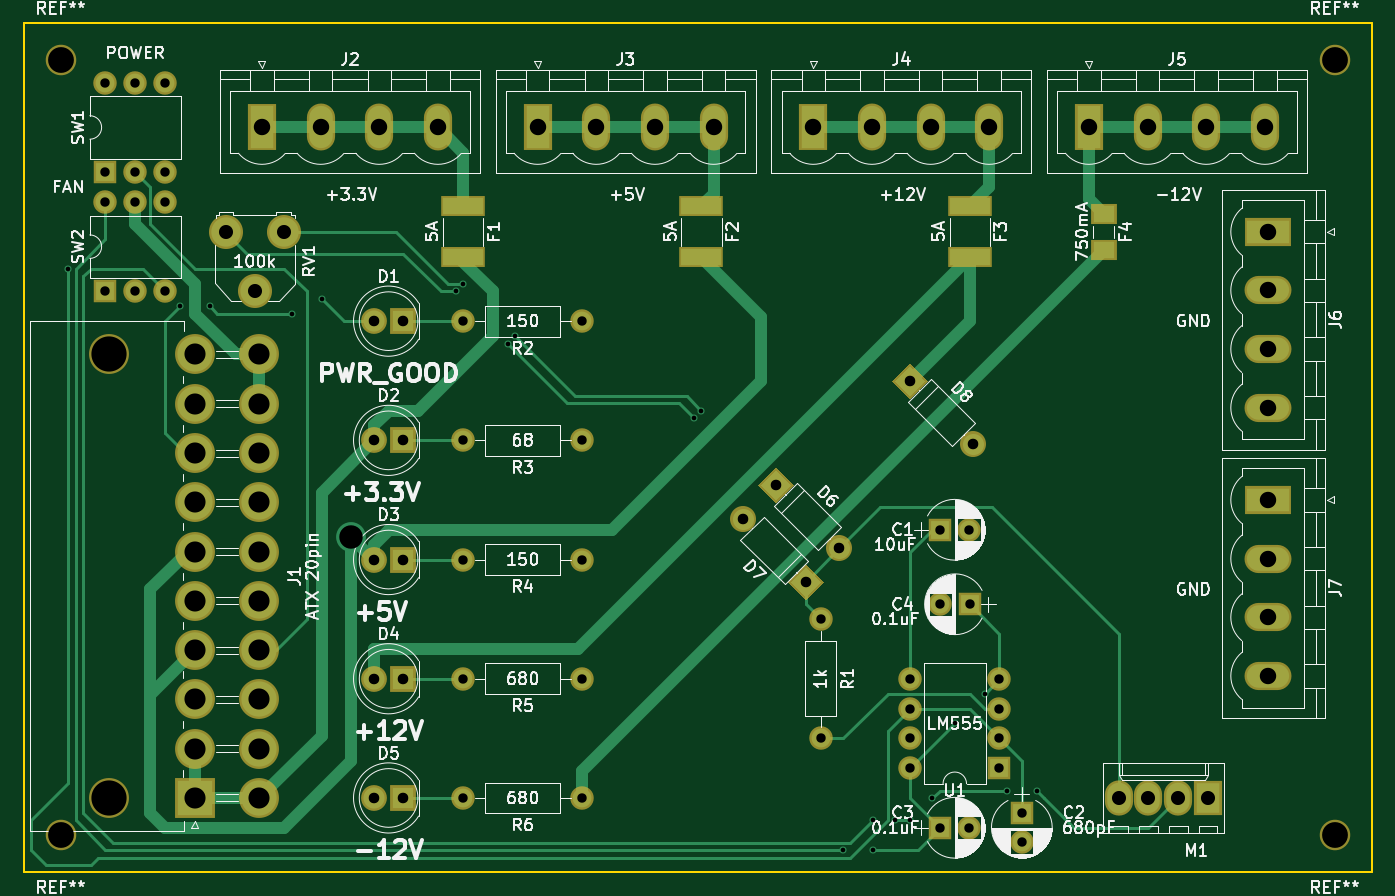
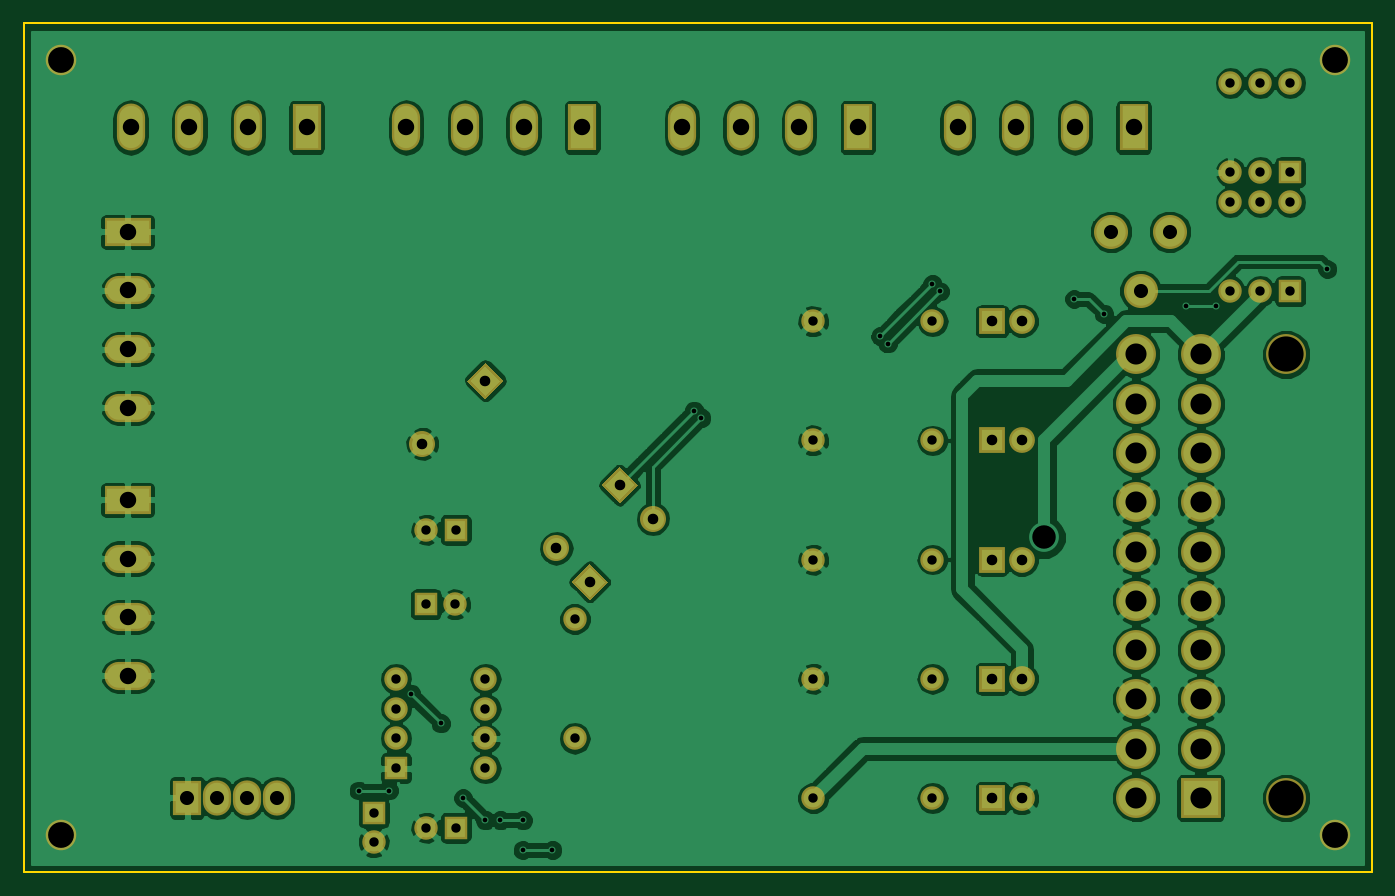
Circuit board: 9 layer files. Board 114.9 x 72.4 mm.
- bottom_copper: 12v-fan-pwm-B.Cu.gbr (136501 bytes)
- bottom_mask: 12v-fan-pwm-B.Mask.gbr (4229 bytes)
- bottom_silk: 12v-fan-pwm-B.SilkS.gbr (265 bytes)
- outline: 12v-fan-pwm-Edge.Cuts.gbr (641 bytes)
- top_copper: 12v-fan-pwm-F.Cu.gbr (13127 bytes)
- top_mask: 12v-fan-pwm-F.Mask.gbr (4493 bytes)
- top_silk: 12v-fan-pwm-F.SilkS.gbr (102432 bytes)
- drill: 12v-fan-pwm-NPTH.drl (262 bytes)
- drill: 12v-fan-pwm.drl (2136 bytes)

=== bottom_copper: 12v-fan-pwm-B.Cu.gbr (136501 bytes, source omitted) ===
=== bottom_mask: 12v-fan-pwm-B.Mask.gbr ===
G04 #@! TF.FileFunction,Soldermask,Bot*
%FSLAX46Y46*%
G04 Gerber Fmt 4.6, Leading zero omitted, Abs format (unit mm)*
G04 Created by KiCad (PCBNEW 4.0.7) date 05/09/18 21:29:34*
%MOMM*%
%LPD*%
G01*
G04 APERTURE LIST*
%ADD10C,0.100000*%
%ADD11C,2.200000*%
%ADD12R,3.400000X3.400000*%
%ADD13C,3.400000*%
%ADD14R,2.000000X2.000000*%
%ADD15C,2.000000*%
%ADD16R,2.200000X2.200000*%
%ADD17C,2.200000*%
%ADD18R,2.400000X3.000000*%
%ADD19O,2.400000X3.000000*%
%ADD20O,2.000000X2.000000*%
%ADD21C,2.900000*%
%ADD22R,2.400000X4.000000*%
%ADD23O,2.400000X4.000000*%
%ADD24R,4.000000X2.400000*%
%ADD25O,4.000000X2.400000*%
%ADD26C,2.600000*%
G04 APERTURE END LIST*
D10*
G36*
X133064365Y-71120000D02*
X134620000Y-69564365D01*
X136175635Y-71120000D01*
X134620000Y-72675635D01*
X133064365Y-71120000D01*
X133064365Y-71120000D01*
G37*
D11*
X140008154Y-76508154D02*
X140008154Y-76508154D01*
D12*
X73660000Y-106680000D03*
D13*
X73660000Y-102480000D03*
X73660000Y-98280000D03*
X73660000Y-94080000D03*
X73660000Y-89880000D03*
X73660000Y-85680000D03*
X73660000Y-81480000D03*
X73660000Y-77280000D03*
X73660000Y-73080000D03*
X73660000Y-68880000D03*
X79160000Y-106680000D03*
X79160000Y-102480000D03*
X79160000Y-98280000D03*
X79160000Y-94080000D03*
X79160000Y-89880000D03*
X79160000Y-85680000D03*
X79160000Y-81480000D03*
X79160000Y-77280000D03*
X79160000Y-73080000D03*
X79160000Y-68880000D03*
X66360000Y-106680000D03*
X66360000Y-68880000D03*
D14*
X137160000Y-83820000D03*
D15*
X139660000Y-83820000D03*
D14*
X144145000Y-107950000D03*
D15*
X144145000Y-110450000D03*
D14*
X137160000Y-109220000D03*
D15*
X139660000Y-109220000D03*
D14*
X139700000Y-90170000D03*
D15*
X137200000Y-90170000D03*
D16*
X91440000Y-66040000D03*
D17*
X88900000Y-66040000D03*
D16*
X91440000Y-76200000D03*
D17*
X88900000Y-76200000D03*
D16*
X91440000Y-86360000D03*
D17*
X88900000Y-86360000D03*
D16*
X91440000Y-96520000D03*
D17*
X88900000Y-96520000D03*
D16*
X91440000Y-106680000D03*
D17*
X88900000Y-106680000D03*
D10*
G36*
X121634365Y-80010000D02*
X123190000Y-78454365D01*
X124745635Y-80010000D01*
X123190000Y-81565635D01*
X121634365Y-80010000D01*
X121634365Y-80010000D01*
G37*
D11*
X128578154Y-85398154D02*
X128578154Y-85398154D01*
D10*
G36*
X127285635Y-88265000D02*
X125730000Y-89820635D01*
X124174365Y-88265000D01*
X125730000Y-86709365D01*
X127285635Y-88265000D01*
X127285635Y-88265000D01*
G37*
D11*
X120341846Y-82876846D02*
X120341846Y-82876846D01*
D18*
X160020000Y-106680000D03*
D19*
X157480000Y-106680000D03*
X154940000Y-106680000D03*
X152400000Y-106680000D03*
D15*
X127000000Y-91440000D03*
D20*
X127000000Y-101600000D03*
D15*
X106680000Y-66040000D03*
D20*
X96520000Y-66040000D03*
D15*
X106680000Y-76200000D03*
D20*
X96520000Y-76200000D03*
D15*
X106680000Y-86360000D03*
D20*
X96520000Y-86360000D03*
D15*
X106680000Y-96520000D03*
D20*
X96520000Y-96520000D03*
D15*
X106680000Y-106680000D03*
D20*
X96520000Y-106680000D03*
D14*
X66040000Y-53340000D03*
D20*
X71120000Y-45720000D03*
X68580000Y-53340000D03*
X68580000Y-45720000D03*
X71120000Y-53340000D03*
X66040000Y-45720000D03*
D14*
X66040000Y-63500000D03*
D20*
X71120000Y-55880000D03*
X68580000Y-63500000D03*
X68580000Y-55880000D03*
X71120000Y-63500000D03*
X66040000Y-55880000D03*
D14*
X142240000Y-104140000D03*
D20*
X134620000Y-96520000D03*
X142240000Y-101600000D03*
X134620000Y-99060000D03*
X142240000Y-99060000D03*
X134620000Y-101600000D03*
X142240000Y-96520000D03*
X134620000Y-104140000D03*
D21*
X78780000Y-63460000D03*
X76280000Y-58420000D03*
X81280000Y-58420000D03*
D22*
X79375000Y-49530000D03*
D23*
X84375000Y-49530000D03*
X89375000Y-49530000D03*
X94375000Y-49530000D03*
D22*
X102870000Y-49530000D03*
D23*
X107870000Y-49530000D03*
X112870000Y-49530000D03*
X117870000Y-49530000D03*
D22*
X126365000Y-49530000D03*
D23*
X131365000Y-49530000D03*
X136365000Y-49530000D03*
X141365000Y-49530000D03*
D22*
X149860000Y-49530000D03*
D23*
X154860000Y-49530000D03*
X159860000Y-49530000D03*
X164860000Y-49530000D03*
D24*
X165100000Y-58420000D03*
D25*
X165100000Y-63420000D03*
X165100000Y-68420000D03*
X165100000Y-73420000D03*
D24*
X165100000Y-81280000D03*
D25*
X165100000Y-86280000D03*
X165100000Y-91280000D03*
X165100000Y-96280000D03*
D26*
X62230000Y-43815000D03*
X62230000Y-109855000D03*
X170815000Y-43815000D03*
X170815000Y-109855000D03*
M02*

=== bottom_silk: 12v-fan-pwm-B.SilkS.gbr ===
G04 #@! TF.FileFunction,Legend,Bot*
%FSLAX46Y46*%
G04 Gerber Fmt 4.6, Leading zero omitted, Abs format (unit mm)*
G04 Created by KiCad (PCBNEW 4.0.7) date 05/09/18 21:29:34*
%MOMM*%
%LPD*%
G01*
G04 APERTURE LIST*
%ADD10C,0.100000*%
G04 APERTURE END LIST*
D10*
M02*

=== outline: 12v-fan-pwm-Edge.Cuts.gbr ===
G04 #@! TF.FileFunction,Profile,NP*
%FSLAX46Y46*%
G04 Gerber Fmt 4.6, Leading zero omitted, Abs format (unit mm)*
G04 Created by KiCad (PCBNEW 4.0.7) date 05/09/18 21:29:34*
%MOMM*%
%LPD*%
G01*
G04 APERTURE LIST*
%ADD10C,0.100000*%
%ADD11C,0.150000*%
G04 APERTURE END LIST*
D10*
D11*
X173990000Y-113030000D02*
X144780000Y-113030000D01*
X173990000Y-40640000D02*
X173990000Y-113030000D01*
X59055000Y-40640000D02*
X173990000Y-40640000D01*
X59055000Y-40640000D02*
X59055000Y-113030000D01*
X59690000Y-113030000D02*
X59055000Y-113030000D01*
X60960000Y-113030000D02*
X59690000Y-113030000D01*
X144780000Y-113030000D02*
X60960000Y-113030000D01*
M02*

=== top_copper: 12v-fan-pwm-F.Cu.gbr (13127 bytes, source omitted) ===
=== top_mask: 12v-fan-pwm-F.Mask.gbr ===
G04 #@! TF.FileFunction,Soldermask,Top*
%FSLAX46Y46*%
G04 Gerber Fmt 4.6, Leading zero omitted, Abs format (unit mm)*
G04 Created by KiCad (PCBNEW 4.0.7) date 05/09/18 21:29:34*
%MOMM*%
%LPD*%
G01*
G04 APERTURE LIST*
%ADD10C,0.100000*%
%ADD11C,2.200000*%
%ADD12R,3.400000X3.400000*%
%ADD13C,3.400000*%
%ADD14R,2.000000X2.000000*%
%ADD15C,2.000000*%
%ADD16R,2.200000X2.200000*%
%ADD17C,2.200000*%
%ADD18R,3.800000X1.785000*%
%ADD19R,2.200000X1.795000*%
%ADD20R,2.400000X3.000000*%
%ADD21O,2.400000X3.000000*%
%ADD22O,2.000000X2.000000*%
%ADD23C,2.900000*%
%ADD24R,2.400000X4.000000*%
%ADD25O,2.400000X4.000000*%
%ADD26R,4.000000X2.400000*%
%ADD27O,4.000000X2.400000*%
%ADD28C,2.600000*%
G04 APERTURE END LIST*
D10*
G36*
X133064365Y-71120000D02*
X134620000Y-69564365D01*
X136175635Y-71120000D01*
X134620000Y-72675635D01*
X133064365Y-71120000D01*
X133064365Y-71120000D01*
G37*
D11*
X140008154Y-76508154D02*
X140008154Y-76508154D01*
D12*
X73660000Y-106680000D03*
D13*
X73660000Y-102480000D03*
X73660000Y-98280000D03*
X73660000Y-94080000D03*
X73660000Y-89880000D03*
X73660000Y-85680000D03*
X73660000Y-81480000D03*
X73660000Y-77280000D03*
X73660000Y-73080000D03*
X73660000Y-68880000D03*
X79160000Y-106680000D03*
X79160000Y-102480000D03*
X79160000Y-98280000D03*
X79160000Y-94080000D03*
X79160000Y-89880000D03*
X79160000Y-85680000D03*
X79160000Y-81480000D03*
X79160000Y-77280000D03*
X79160000Y-73080000D03*
X79160000Y-68880000D03*
X66360000Y-106680000D03*
X66360000Y-68880000D03*
D14*
X137160000Y-83820000D03*
D15*
X139660000Y-83820000D03*
D14*
X144145000Y-107950000D03*
D15*
X144145000Y-110450000D03*
D14*
X137160000Y-109220000D03*
D15*
X139660000Y-109220000D03*
D14*
X139700000Y-90170000D03*
D15*
X137200000Y-90170000D03*
D16*
X91440000Y-66040000D03*
D17*
X88900000Y-66040000D03*
D16*
X91440000Y-76200000D03*
D17*
X88900000Y-76200000D03*
D16*
X91440000Y-86360000D03*
D17*
X88900000Y-86360000D03*
D16*
X91440000Y-96520000D03*
D17*
X88900000Y-96520000D03*
D16*
X91440000Y-106680000D03*
D17*
X88900000Y-106680000D03*
D10*
G36*
X121634365Y-80010000D02*
X123190000Y-78454365D01*
X124745635Y-80010000D01*
X123190000Y-81565635D01*
X121634365Y-80010000D01*
X121634365Y-80010000D01*
G37*
D11*
X128578154Y-85398154D02*
X128578154Y-85398154D01*
D10*
G36*
X127285635Y-88265000D02*
X125730000Y-89820635D01*
X124174365Y-88265000D01*
X125730000Y-86709365D01*
X127285635Y-88265000D01*
X127285635Y-88265000D01*
G37*
D11*
X120341846Y-82876846D02*
X120341846Y-82876846D01*
D18*
X96520000Y-56227500D03*
X96520000Y-60612500D03*
X116840000Y-56227500D03*
X116840000Y-60612500D03*
X139700000Y-56227500D03*
X139700000Y-60612500D03*
D19*
X151130000Y-56902500D03*
X151130000Y-59937500D03*
D20*
X160020000Y-106680000D03*
D21*
X157480000Y-106680000D03*
X154940000Y-106680000D03*
X152400000Y-106680000D03*
D15*
X127000000Y-91440000D03*
D22*
X127000000Y-101600000D03*
D15*
X106680000Y-66040000D03*
D22*
X96520000Y-66040000D03*
D15*
X106680000Y-76200000D03*
D22*
X96520000Y-76200000D03*
D15*
X106680000Y-86360000D03*
D22*
X96520000Y-86360000D03*
D15*
X106680000Y-96520000D03*
D22*
X96520000Y-96520000D03*
D15*
X106680000Y-106680000D03*
D22*
X96520000Y-106680000D03*
D14*
X66040000Y-53340000D03*
D22*
X71120000Y-45720000D03*
X68580000Y-53340000D03*
X68580000Y-45720000D03*
X71120000Y-53340000D03*
X66040000Y-45720000D03*
D14*
X66040000Y-63500000D03*
D22*
X71120000Y-55880000D03*
X68580000Y-63500000D03*
X68580000Y-55880000D03*
X71120000Y-63500000D03*
X66040000Y-55880000D03*
D14*
X142240000Y-104140000D03*
D22*
X134620000Y-96520000D03*
X142240000Y-101600000D03*
X134620000Y-99060000D03*
X142240000Y-99060000D03*
X134620000Y-101600000D03*
X142240000Y-96520000D03*
X134620000Y-104140000D03*
D23*
X78780000Y-63460000D03*
X76280000Y-58420000D03*
X81280000Y-58420000D03*
D24*
X79375000Y-49530000D03*
D25*
X84375000Y-49530000D03*
X89375000Y-49530000D03*
X94375000Y-49530000D03*
D24*
X102870000Y-49530000D03*
D25*
X107870000Y-49530000D03*
X112870000Y-49530000D03*
X117870000Y-49530000D03*
D24*
X126365000Y-49530000D03*
D25*
X131365000Y-49530000D03*
X136365000Y-49530000D03*
X141365000Y-49530000D03*
D24*
X149860000Y-49530000D03*
D25*
X154860000Y-49530000D03*
X159860000Y-49530000D03*
X164860000Y-49530000D03*
D26*
X165100000Y-58420000D03*
D27*
X165100000Y-63420000D03*
X165100000Y-68420000D03*
X165100000Y-73420000D03*
D26*
X165100000Y-81280000D03*
D27*
X165100000Y-86280000D03*
X165100000Y-91280000D03*
X165100000Y-96280000D03*
D28*
X62230000Y-43815000D03*
X62230000Y-109855000D03*
X170815000Y-43815000D03*
X170815000Y-109855000D03*
M02*

=== top_silk: 12v-fan-pwm-F.SilkS.gbr (102432 bytes, source omitted) ===
=== drill: 12v-fan-pwm-NPTH.drl ===
M48
;DRILL file {KiCad 4.0.7} date 05/09/18 21:29:38
;FORMAT={3:3/ absolute / metric / suppress leading zeros}
FMAT,2
METRIC,TZ
T1C2.200
T2C3.000
%
G90
G05
M71
T1
X62230Y-43815
X62230Y-109855
X170815Y-43815
X170815Y-109855
T2
X66360Y-68880
X66360Y-106680
T0
M30

=== drill: 12v-fan-pwm.drl ===
M48
;DRILL file {KiCad 4.0.7} date 05/09/18 21:29:38
;FORMAT={3:3/ absolute / metric / suppress leading zeros}
FMAT,2
METRIC,TZ
T1C0.400
T2C0.800
T3C0.900
T4C1.200
T5C1.400
T6C1.800
T7C2.000
%
G90
G05
M71
T1
X62865Y-61595
X72390Y-64770
X74930Y-64770
X81915Y-65405
X84455Y-64135
X95885Y-63500
X96520Y-62865
X100330Y-67945
X100965Y-67310
X116205Y-74295
X116840Y-73660
X128905Y-111125
X131445Y-108585
X131445Y-111125
X133350Y-108585
X134620Y-108585
X136525Y-106680
X138430Y-100330
X140970Y-97790
X142875Y-106045
X145415Y-106045
T2
X66040Y-45720
X66040Y-53340
X66040Y-55880
X66040Y-63500
X68580Y-45720
X68580Y-53340
X68580Y-55880
X68580Y-63500
X71120Y-45720
X71120Y-53340
X71120Y-55880
X71120Y-63500
X96520Y-66040
X96520Y-76200
X96520Y-86360
X96520Y-96520
X96520Y-106680
X106680Y-66040
X106680Y-76200
X106680Y-86360
X106680Y-96520
X106680Y-106680
X127000Y-91440
X127000Y-101600
X134620Y-96520
X134620Y-99060
X134620Y-101600
X134620Y-104140
X137160Y-83820
X137160Y-109220
X137200Y-90170
X139660Y-83820
X139660Y-109220
X139700Y-90170
X142240Y-96520
X142240Y-99060
X142240Y-101600
X142240Y-104140
X144145Y-107950
X144145Y-110450
T3
X88900Y-66040
X88900Y-76200
X88900Y-86360
X88900Y-96520
X88900Y-106680
X91440Y-66040
X91440Y-76200
X91440Y-86360
X91440Y-96520
X91440Y-106680
X120342Y-82877
X123190Y-80010
X125730Y-88265
X128578Y-85398
X134620Y-71120
X140008Y-76508
T4
X76280Y-58420
X78780Y-63460
X81280Y-58420
X152400Y-106680
X154940Y-106680
X157480Y-106680
X160020Y-106680
T5
X79375Y-49530
X84375Y-49530
X89375Y-49530
X94375Y-49530
X102870Y-49530
X107870Y-49530
X112870Y-49530
X117870Y-49530
X126365Y-49530
X131365Y-49530
X136365Y-49530
X141365Y-49530
X149860Y-49530
X154860Y-49530
X159860Y-49530
X164860Y-49530
X165100Y-58420
X165100Y-63420
X165100Y-68420
X165100Y-73420
X165100Y-81280
X165100Y-86280
X165100Y-91280
X165100Y-96280
T6
X73660Y-68880
X73660Y-73080
X73660Y-77280
X73660Y-81480
X73660Y-85680
X73660Y-89880
X73660Y-94080
X73660Y-98280
X73660Y-102480
X73660Y-106680
X79160Y-68880
X79160Y-73080
X79160Y-77280
X79160Y-81480
X79160Y-85680
X79160Y-89880
X79160Y-94080
X79160Y-98280
X79160Y-102480
X79160Y-106680
T7
X86995Y-84455
T0
M30

